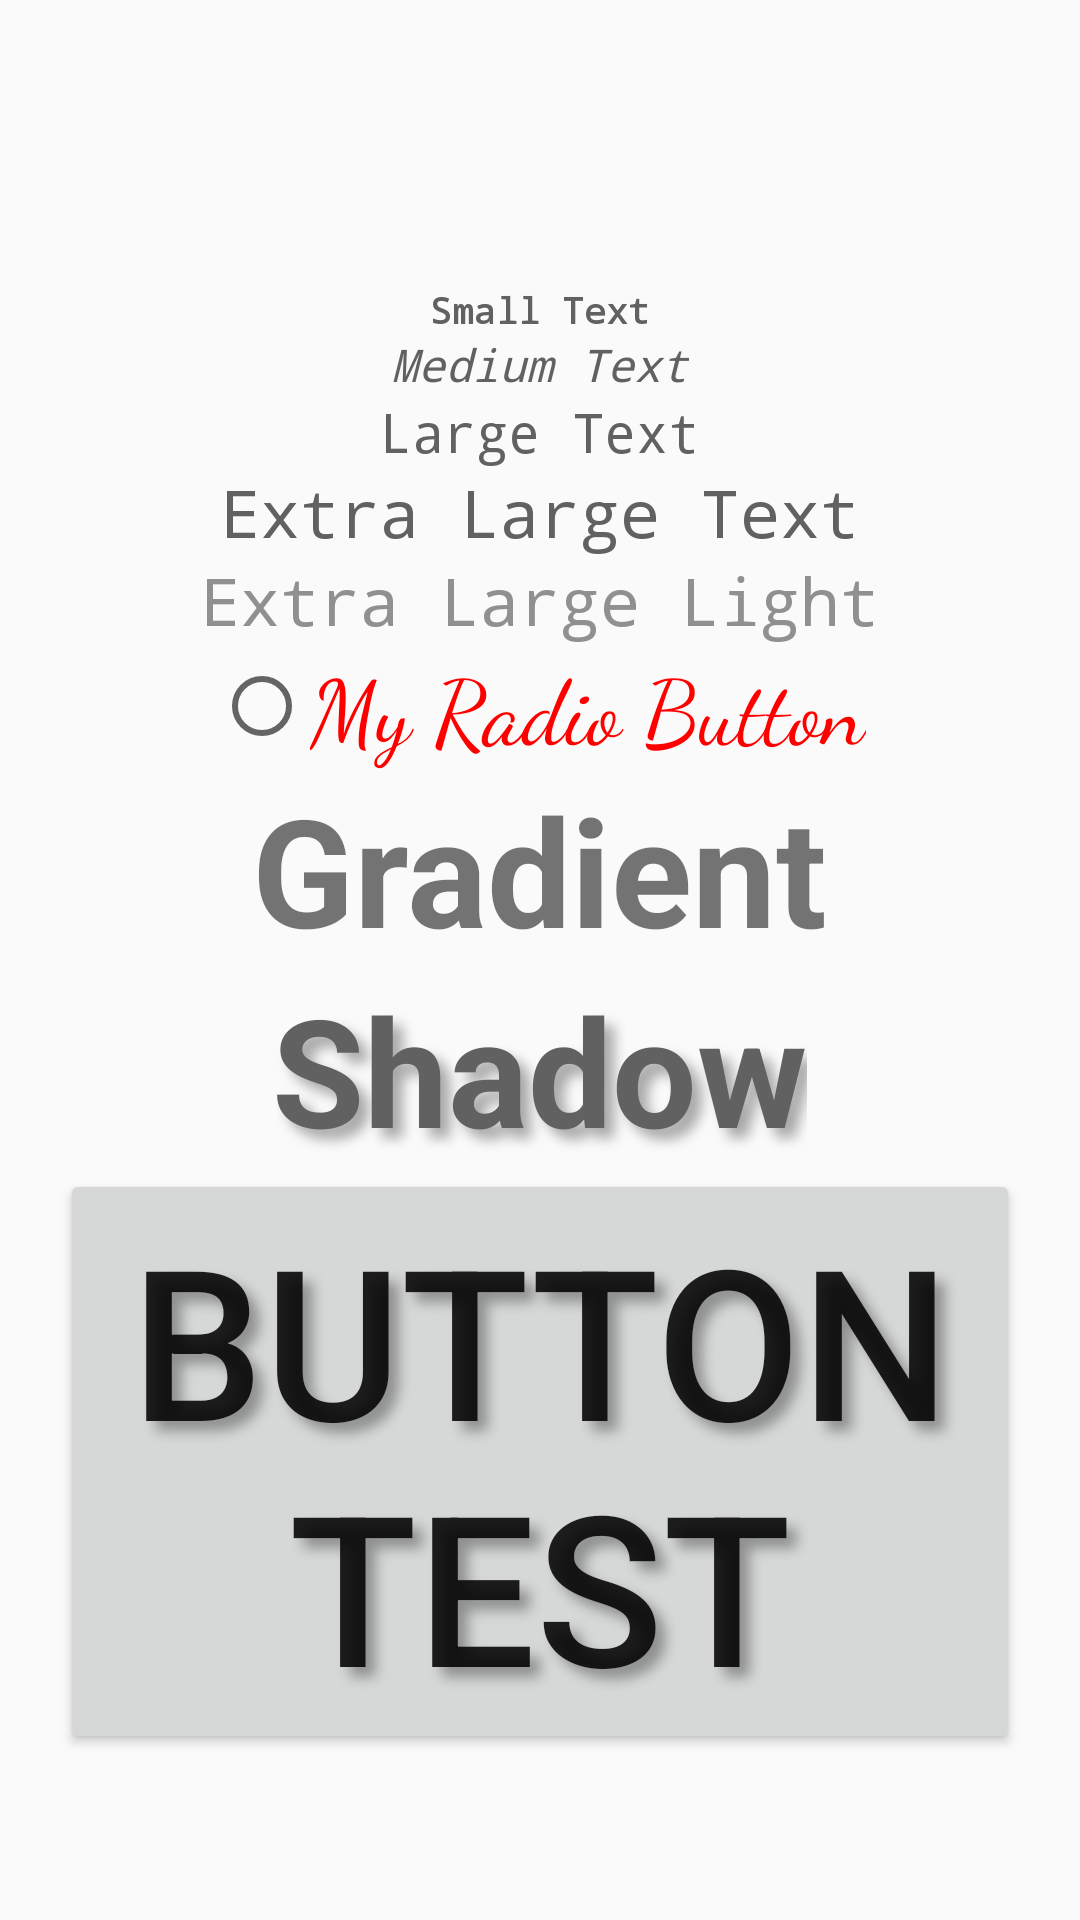

Android layout source for this screen:
<!-- AndroidManifest.xml: application theme AppTheme -->
<!-- res/layout/activity_main.xml -->
<?xml version="1.0" encoding="utf-8"?>
<LinearLayout xmlns:android="http://schemas.android.com/apk/res/android"
    xmlns:tools="http://schemas.android.com/tools"
    android:layout_width="match_parent"
    android:layout_height="match_parent"
    android:gravity="center"
    android:orientation="vertical"
    android:padding="20dp"
    tools:context="com.sriyanksiddhartha.stylesandthemesdemo.MainActivity">

    <TextView
        style="@style/AppFont.AppFontColorPrimary.AppSmallText"
        android:layout_width="wrap_content"
        android:layout_height="wrap_content"
        android:layout_marginTop="40dp"
        android:text="Small Text" />

    <TextView
        style="@style/AppFont.AppFontColorPrimary.AppMediumText"
        android:layout_width="wrap_content"
        android:layout_height="wrap_content"
        android:text="Medium Text" />

    <TextView
        style="@style/AppFont.AppFontColorPrimary.AppLargeText"
        android:layout_width="wrap_content"
        android:layout_height="wrap_content"
        android:text="Large Text" />

    <TextView
        style="@style/AppFont.AppFontColorPrimary.AppExtraLargeText"
        android:layout_width="wrap_content"
        android:layout_height="wrap_content"
        android:text="Extra Large Text" />

    <TextView
        style="@style/AppFont.AppFontColorSec.AppExtraLargeLight"
        android:layout_width="wrap_content"
        android:layout_height="wrap_content"
        android:text="Extra Large Light" />

    <RadioButton
        style="@style/RadioButton"
        android:layout_width="wrap_content"
        android:layout_height="wrap_content"
        android:text="My Radio Button" />

    <TextView
        android:id="@+id/txvGradient"
        android:layout_width="wrap_content"
        android:layout_height="wrap_content"
        android:text="Gradient"
        android:textSize="50sp"
        android:textStyle="bold" />

    <TextView
        android:layout_width="wrap_content"
        android:layout_height="wrap_content"
        android:text="Shadow"
        android:textSize="50sp"
        android:textStyle="bold"
        android:textColor="#616161"
        android:shadowColor="#5000"
        android:shadowDx="10"
        android:shadowDy="10"
        android:shadowRadius="10" />
    
    <Button
        android:layout_width="wrap_content"
        android:layout_height="wrap_content"
        android:text="Button Test"
        android:textSize="70sp"
        android:shadowColor="#5000"
        android:shadowDx="10"
        android:shadowDy="10"
        android:shadowRadius="10"/>

</LinearLayout>
<!-- resources referenced by this layout -->
<resources>
  <style name="AppFont.AppFontColorPrimary.AppExtraLargeText">
  
          <item name="android:textSize">22sp</item>
      </style>
  <style name="AppFont.AppFontColorPrimary.AppLargeText">
  
          <item name="android:textSize">18sp</item>
      </style>
  <style name="AppFont.AppFontColorPrimary.AppMediumText">
  
          <item name="android:textSize">15sp</item>
          <item name="android:textStyle">italic</item>
      </style>
  <style name="AppFont.AppFontColorPrimary.AppSmallText">
          <item name="android:textSize">12sp</item>
          <item name="android:textStyle">bold</item>
      </style>
  <style name="AppFont.AppFontColorSec.AppExtraLargeLight">
          <item name="android:textColor">#909090</item>
          <item name="android:textSize">22sp</item>
      </style>
  <style name="RadioButton">
          <item name="android:fontFamily">cursive</item>
          <item name="android:textSize">30sp</item>
          <item name="android:textColor">#F00</item>
  
      </style>
  <style name="AppTheme" parent="Theme.AppCompat.Light.DarkActionBar">
  		
  		<item name="colorPrimary">@color/colorPrimary</item>
  		<item name="colorPrimaryDark">@color/colorPrimaryDark</item>
  		<item name="colorAccent">@color/colorAccent</item>
  
  		
  	</style>
  <color name="colorPrimary">#3F51B5</color>
  <color name="colorPrimaryDark">#303F9F</color>
  <color name="colorAccent">#FF4081</color>
</resources>
